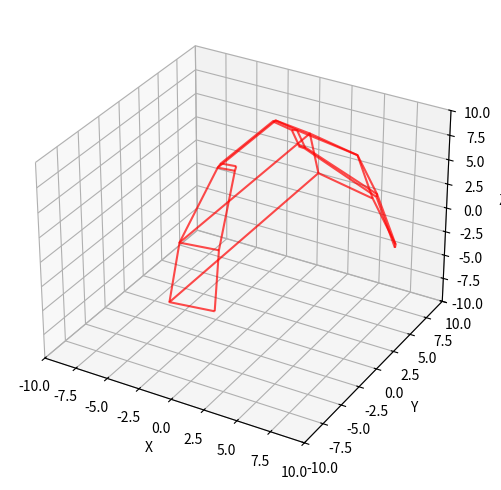
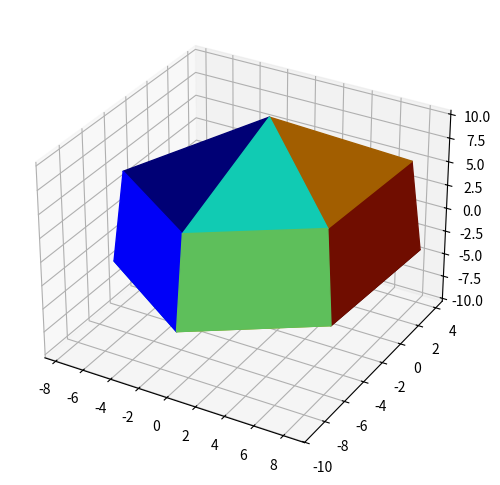

Source code (Python) for these figures, in order: (Note: this script raises an exception after producing the figures.)
#%%
import numpy as np
import matplotlib.pyplot as plt
import matplotlib as mpl
import pandas as pd

#%%

quat_5_0 = np.array([ -0.0399001, -0.0002, 0.002, 0.9992017 ])
quat_3_3 = np.array([ 0.026168, 0.026168, 0.0006852, 0.9993148 ])
quat_10_10 = np.array([ 0.0868241, 0.0868241, 0.0075961, 0.9924039 ])
quat_30_30 = np.array([ 0.25, 0.25, 0.0669873, 0.9330127 ])
quat_50_50 = np.array([ 0.3830222, 0.3830222, 0.1786062, 0.8213938 ])
quat_90_90 = np.array([ 0.5, 0.5, 0.5, 0.5 ])
quat = quat_5_0
norm_xyz = np.linalg.norm(quat[:-1])
scaled_xyz = quat[:-1]/np.linalg.norm(quat[:-1])
print(f"Norm of xyz: {np.round(norm_xyz,3)}, scales xyz:{np.round(scaled_xyz,3)}")

#%%
    # Plot sphere
# draw sphere
r = 10
n_fine = 8
theta = np.linspace(0,np.pi/2, n_fine)
phi = np.linspace(0,2*np.pi, n_fine)
u, v = np.meshgrid(theta, phi)
x = r * np.sin(u)*np.cos(v)
y = r * np.sin(u)*np.sin(v)
z = r * np.cos(u)
n_grid = 8
theta_grid = np.linspace(0,np.pi/2, n_grid)[1:]
phi_grid = np.linspace(0,np.pi*2, n_grid)
theta_grid = np.array([np.pi/9, np.pi/8, np.pi/3, np.pi/2])
phi_grid = np.array([np.pi/9, np.pi/8, np.pi/3, np.pi/2, 3*np.pi/2, 3.2*np.pi/2])
u_grid, v_grid = np.meshgrid(theta_grid, phi_grid)
x_grid = r * np.sin(u_grid)*np.cos(v_grid)
y_grid = r * np.sin(u_grid)*np.sin(v_grid)
z_grid = r * np.cos(u_grid)

u_surf, v_surf = np.meshgrid(theta_grid[0:2], phi_grid[1:3])
x_surf = r * np.sin(u_surf)*np.cos(v_surf)
y_surf = r * np.sin(u_surf)*np.sin(v_surf)
z_surf = r * np.cos(u_surf)

fig = plt.figure(figsize=(6,6))
ax = fig.add_subplot(projection="3d")
# ax.plot_surface(x, y, z, alpha = 0.4, cmap=plt.cm.coolwarm, linewidth=0, antialiased=False)
ax.plot_wireframe(x_grid, y_grid, z_grid, alpha=0.7, color="red")
# ax.plot_surface(x_surf, y_surf, z_surf, alpha = 1, color="black")
lim = (-10,10)
ax.set_xlim(lim)
ax.set_ylim(lim)
ax.set_zlim(lim)

ax.set_xlabel('X')
ax.set_ylabel('Y')
ax.set_zlabel('Z')
# plt.show()

#%%
    # testing meshgrids

r=10
n_grid = 4
theta_grid = np.arange(n_grid)
phi_grid = np.arange(10, 10 + n_grid)
u_grid, v_grid = np.meshgrid(theta_grid, phi_grid)
x_grid = r * np.sin(u_grid)*np.cos(v_grid)
y_grid = r * np.sin(u_grid)*np.sin(v_grid)
z_grid = r * np.cos(u_grid)

# Try some colors
test = np.arange((n_grid-1)**2).reshape((n_grid-1), (n_grid-1))
norm = mpl.colors.Normalize(vmin=test.min(), vmax=test.max())
norm(test)
print(test)

# Plot some points
pts_start = 1
pts = 3

fig = plt.figure(figsize=(6,6))
ax = fig.add_subplot(projection="3d")
ax.plot_surface(x_grid, y_grid, z_grid, facecolors=plt.cm.jet(norm(test))) #, facecolors = colors

# ax.plot_surface(x_grid[pts_start:pts], y_grid[pts_start:pts], z_grid[pts_start:pts], alpha=0.7, color = "c")

m = mpl.cm.ScalarMappable(cmap=plt.cm.jet, norm=norm)
m.set_array([])
plt.colorbar(m)

lim = (-10,10)
ax.set_xlim(lim)
ax.set_ylim(lim)
ax.set_zlim(lim)

ax.set_xlabel('X')
ax.set_ylabel('Y')
ax.set_zlabel('Z')
plt.show()
